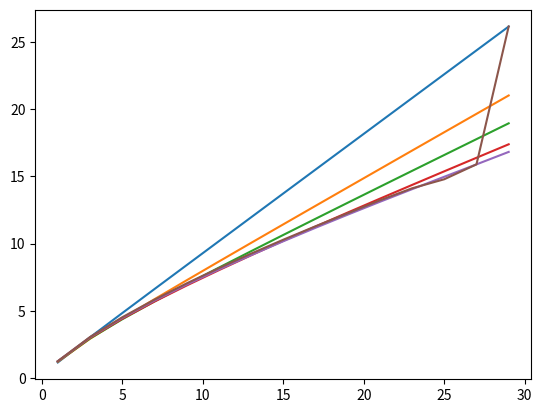

Python code for this plot:
from functools import cache

import numpy as np
import matplotlib.pyplot as plt
from scipy.integrate import quad
from scipy.special import gegenbauer


class Gegenbauer:
    def __init__(self, dim):
        assert dim > 2, "Scipy not set up for alpha = 0. Need to rewrite as a special case to use Legendre polynomials."
        self.dim = dim
        self.limit = 600

    def quad_ud(self, f):
        alpha = (self.dim-3)/2
        main = quad(f, -1, 1, limit=self.limit, weight='alg', wvar=(alpha, alpha))[0]
        normalization = quad(lambda x: 1., -1, 1, limit=self.limit, weight='alg', wvar=(alpha, alpha))[0]
        return main / normalization

    def inner_ud(self, f, g):
        def fg(x): return f(x)*g(x)
        return self.quad_ud(fg)

    def norm_ud(self, f):
        return np.sqrt(self.inner_ud(f, f))

    def geg(self, deg):
        alpha = self.dim/2-1
        return gegenbauer(deg, alpha)

    @cache
    def norm_geg(self, deg):
        return self.norm_ud(self.geg(deg))

    def normalized_geg(self, deg):
        unnormalized = self.geg(deg)
        norm = self.norm_geg(deg)
        return lambda x: unnormalized(x) / norm


class GegenbauerTransform(Gegenbauer):
    def __init__(self, dim, fun, parity=None):
        super().__init__(dim)
        self.fun = fun
        self.parity = parity

    @cache
    def coeff(self, deg):
        if ((self.parity == "odd") and (deg % 2 == 0)) or ((self.parity == "even") and (deg % 2 == 1)):
            return 0
        else:
            return self.inner_ud(self.fun, self.normalized_geg(deg))


class GegenbauerInverseTransform(Gegenbauer):
    def __init__(self, dim, coeffs, use_normalized_geg=True):
        super().__init__(dim)
        self.coeffs = coeffs
        self.use_normalized_geg = use_normalized_geg

    def __call__(self, x):
        if self.use_normalized_geg:
            gegfun = self.normalized_geg
        else:
            gegfun = self.geg
        return sum(coeff * gegfun(deg)(x) for deg, coeff in enumerate(self.coeffs))


class HeadVsTarget(GegenbauerInverseTransform):
    def __init__(self, dim, nterms):
        sign = GegenbauerTransform(dim, np.sign, 'odd')
        def features(x): return (np.sqrt(2)/np.pi) * np.arcsin(x)
        feature_expansion = GegenbauerTransform(dim, features, 'odd')
        super().__init__(
            dim,
            [
                # correct for the fact that Joan assumes Gegenbauer polynomials are normalized
                # to have the value 1 at 1, but scipy's gegenbauer polynomials are not 
                sign.coeff(deg) * feature_expansion.coeff(deg) / sign.geg(deg)(1)
                for deg in range(nterms)
            ],
            use_normalized_geg=False
        )

    def __call__(self, theta):
        x = np.cos(theta)
        return (1/2) + (1/np.sqrt(2)) * super().__call__(x)


if __name__ == "__main__":
    # dim = 20
    for dim in [3, 6, 10, 20, 40, 80]:
        G = GegenbauerTransform(dim, np.sign, 'odd')
        degs = np.arange(30)
        etas = np.array([G.coeff(deg) for deg in degs])
        # etas = np.array([inner_ud(dim, np.sign, geg(dim, deg)) / norm_ud(dim, geg(dim, deg)) for deg in degs])
        # plt.plot(degs, etas)
        plt.plot(degs[1::2], np.abs(1/etas[1::2]))
